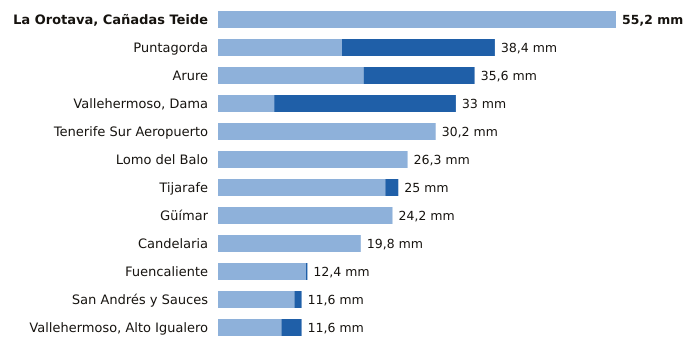

Values plotted in this chart, from the file beside it:
estacion, provincia, indicativo, mm_6_dias_anteriores, mm_hoy, mm_7_dias, horas_de_hoy
La Orotava, Cañadas Teide, Santa Cruz de Tenerife, C406G, 55.2, 0.0, 55.2, 13
Puntagorda, Santa Cruz de Tenerife, C117A, 17.2, 21.2, 38.4, 12
Arure, Santa Cruz de Tenerife, C316I, 20.2, 15.4, 35.6, 12
Vallehermoso, Dama, Santa Cruz de Tenerife, C319W, 7.8, 25.2, 33.0, 13
Tenerife Sur Aeropuerto, Santa Cruz de Tenerife, C429I, 30.2, 0.0, 30.2, 13
Lomo del Balo, Santa Cruz de Tenerife, C419L, 26.3, 0.0, 26.3, 13
Tijarafe, Santa Cruz de Tenerife, C117Z, 23.2, 1.8, 25.0, 13
Güímar, Santa Cruz de Tenerife, C439J, 24.2, 0.0, 24.2, 13
Candelaria, Santa Cruz de Tenerife, C438N, 19.8, 0.0, 19.8, 13
Fuencaliente, Santa Cruz de Tenerife, C129V, 12.2, 0.2, 12.4, 13
San Andrés y Sauces, Santa Cruz de Tenerife, C148F, 10.6, 1.0, 11.6, 13
Vallehermoso, Alto Igualero, Santa Cruz de Tenerife, C314Z, 8.8, 2.8, 11.6, 14
